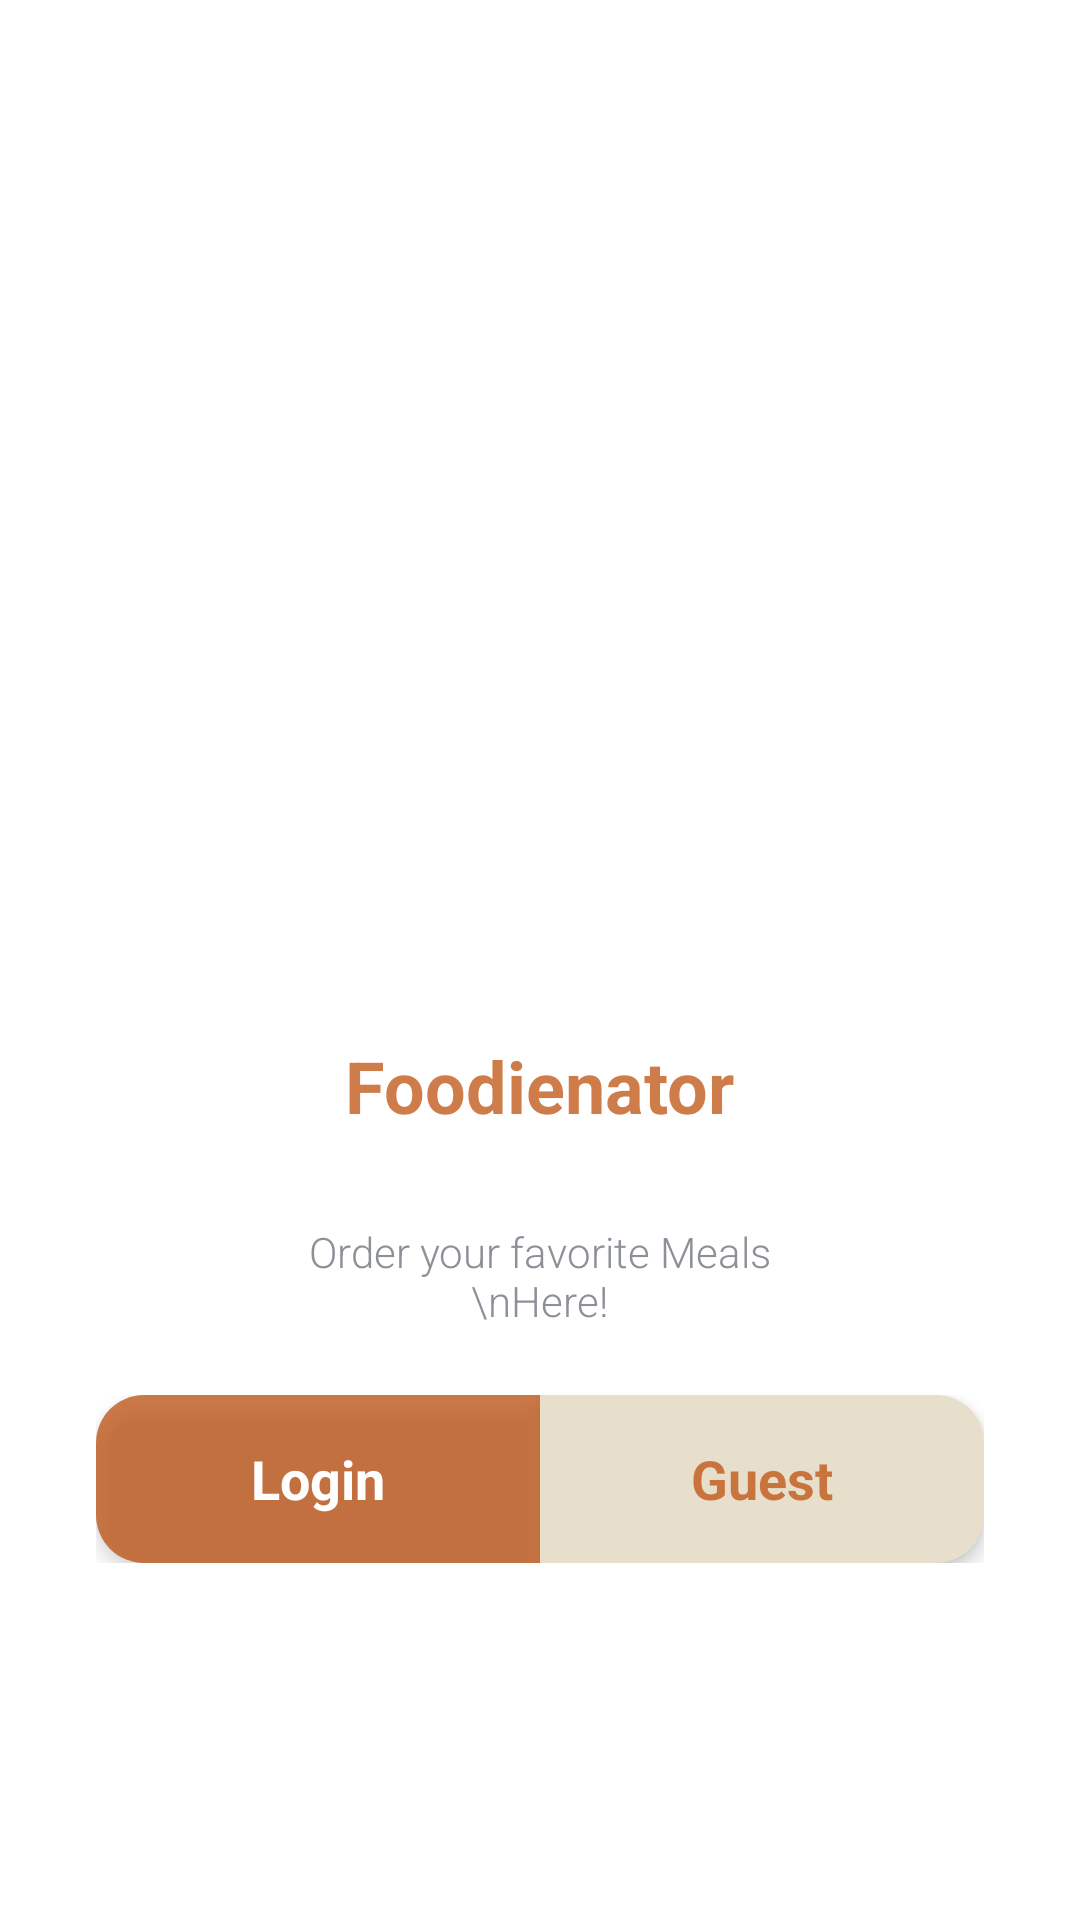

Produce the Android XML layout that renders to this screen, including the resource entries it uses.
<!-- AndroidManifest.xml: application theme Theme.MealsApp -->
<!-- res/layout/start_screen.xml -->
<LinearLayout xmlns:android="http://schemas.android.com/apk/res/android"
    xmlns:app="http://schemas.android.com/apk/res-auto"
    android:layout_width="match_parent"
    android:layout_height="match_parent"
    android:orientation="vertical"
    android:gravity="center|center_vertical"
    android:background="@color/white"
    >


    <ImageView
        android:id="@+id/img_start_image"
        android:layout_width="match_parent"
        android:layout_height="275dp"
        android:layout_marginLeft="16dp"
        android:layout_gravity="center"
        app:srcCompat="@drawable/f1" />

    <TextView
        android:id="@+id/txt_splash_title"
        android:layout_width="wrap_content"
        android:layout_height="wrap_content"
        android:layout_gravity="bottom|center"
        android:paddingBottom="24dp"
        android:text="@string/app_title"
        android:textColor="@color/primary_color"
        android:textStyle="bold"
        android:textSize="24sp" />

    <TextView
        android:id="@+id/textView2"
        android:layout_width="177dp"
        android:layout_height="47dp"
        android:fontFamily="sans-serif-light"
        android:gravity="center"
        android:layout_marginBottom="16dp"
        android:textColor="@color/grey_color"
        android:text="Order your favorite Meals \nHere!" />






    <LinearLayout
        android:layout_width="match_parent"
        android:layout_height="56dp"
        android:layout_marginStart="32dp"
        android:layout_marginEnd="32dp"
        android:layout_marginBottom="48dp"

        android:orientation="horizontal"
        android:weightSum="2"
        app:layout_constraintBottom_toBottomOf="parent">

        <TextView
            android:id="@+id/btn_wel_login"
            android:layout_width="0dp"
            android:layout_height="match_parent"
            android:layout_weight="1"
            android:gravity="center"
            android:text="@string/login"
            android:textColor="@color/white"
            android:elevation="4dp"
            android:background="@drawable/btn_back2"
            android:textSize="18sp"
            android:textStyle="bold" />

        <TextView
            android:id="@+id/registerButton"
            android:layout_width="0dp"
            android:layout_height="match_parent"
            android:layout_weight="1"
            android:elevation="4dp"
            android:background="@drawable/carve"
            android:gravity="center"
            android:text="@string/guest"
            android:textColor="@color/primary_color"
            android:textSize="18sp"
            android:textStyle="bold" />

    </LinearLayout>



</LinearLayout>
<!-- resources referenced by this layout -->
<resources>
  <color name="grey_color">#8E9098</color>
  <color name="primary_color">#BBBD4C0A</color>
  <color name="white">#FFFFFFFF</color>
  <!-- drawable btn_back2 (drawable) -->
  <?xml version="1.0" encoding="utf-8"?>
  <shape xmlns:android="http://schemas.android.com/apk/res/android">
      <solid android:color="@color/primary_color" />
      <corners android:radius="16dp"
          android:bottomRightRadius="0dp"
          android:topRightRadius="0dp"/>
  </shape>
  <!-- drawable carve (drawable) -->
  <?xml version="1.0" encoding="utf-8"?>
  <shape xmlns:android="http://schemas.android.com/apk/res/android">
      <solid android:color="@color/thred_color" />
      <corners android:radius="16dp"
          android:bottomLeftRadius="0dp"
          android:topLeftRadius="0dp"/>
  </shape>
  <string name="app_title">Foodienator</string>
  <string name="guest">Guest</string>
  <string name="login">Login</string>
  <style name="Theme.MealsApp" parent="Base.Theme.MealsApp" />
  <color name="thred_color">#E7DECC</color>
  <style name="Base.Theme.MealsApp" parent="Theme.Material3.DayNight">
          
          
      </style>
</resources>
